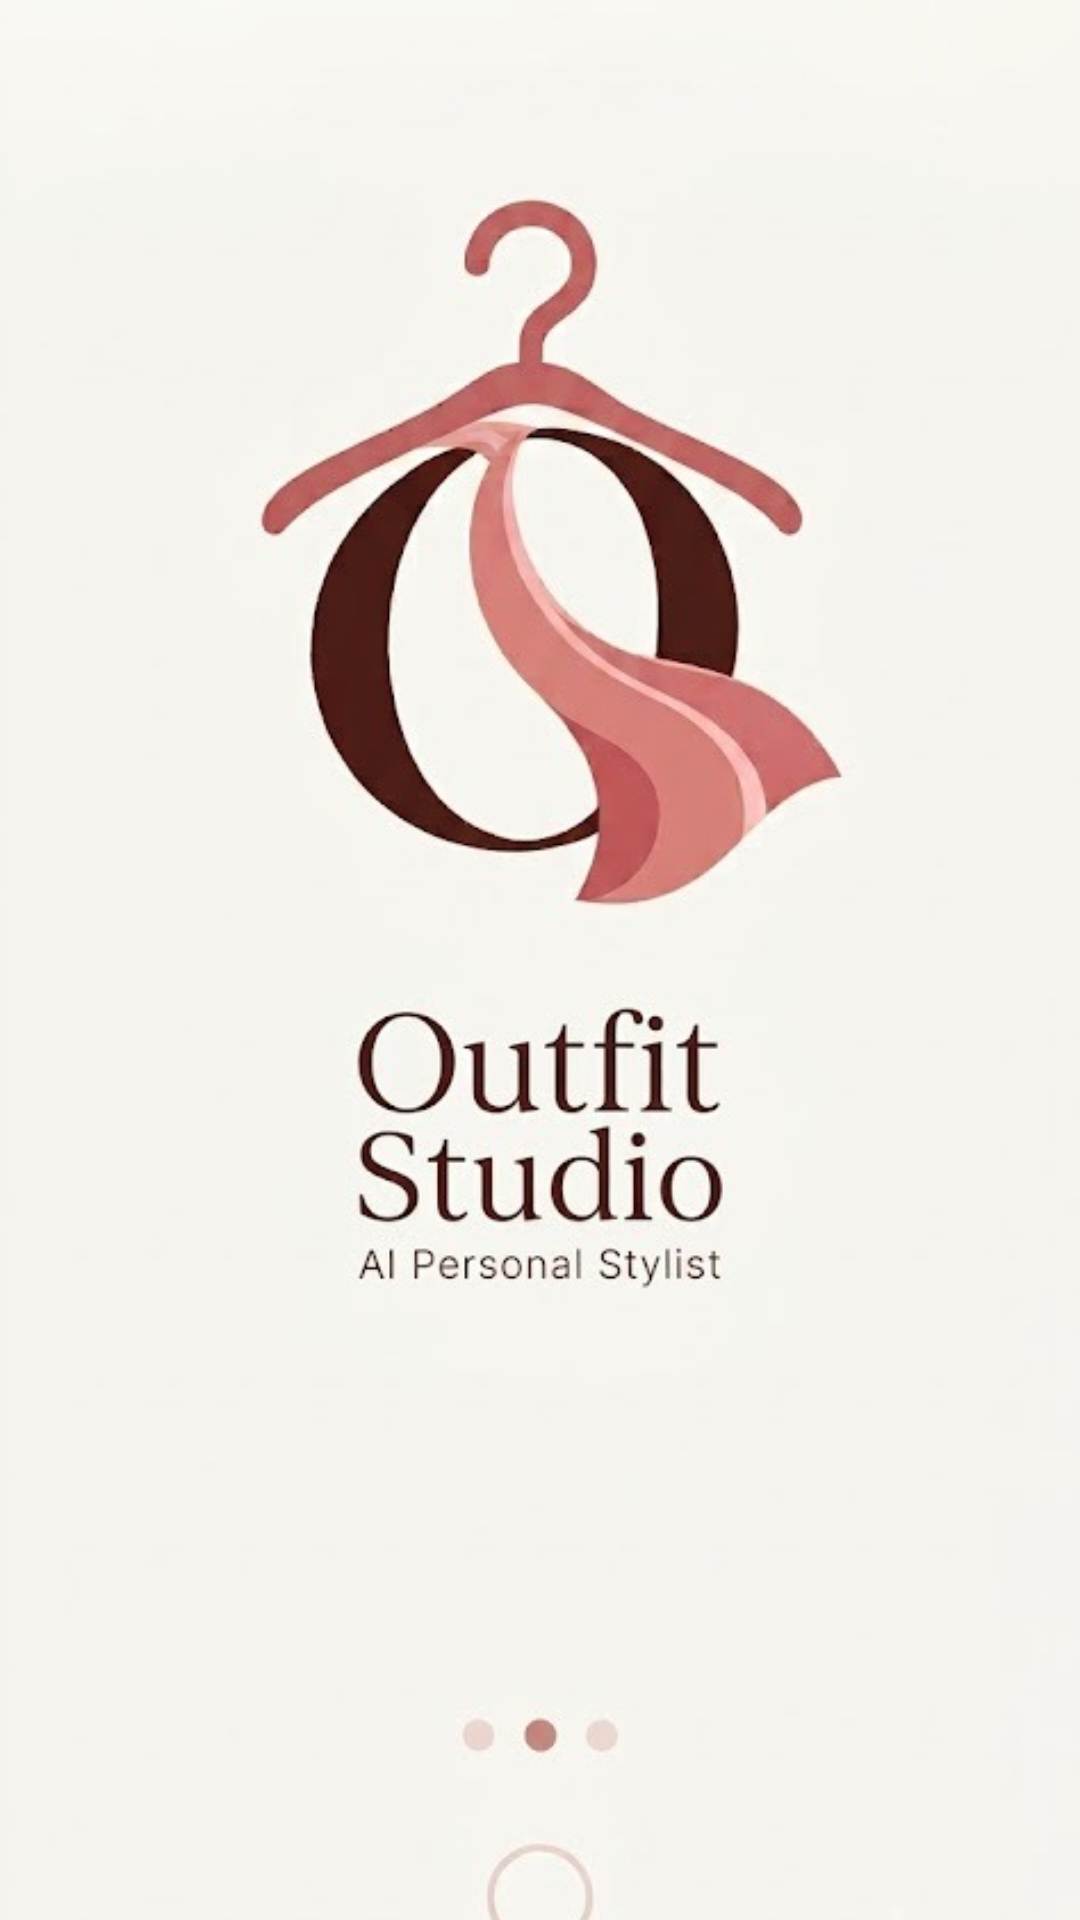

The Android layout XML behind this screen, and the referenced resources:
<!-- AndroidManifest.xml: activity theme Theme.Splash -->
<!-- res/layout/activity_splash.xml -->
<?xml version="1.0" encoding="utf-8"?>
<androidx.constraintlayout.widget.ConstraintLayout xmlns:android="http://schemas.android.com/apk/res/android"
    xmlns:app="http://schemas.android.com/apk/res-auto"
    android:layout_width="match_parent"
    android:layout_height="match_parent"
    android:background="?attr/colorPrimary">

    <ImageView
        android:id="@+id/ivSplashBg"
        android:layout_width="match_parent"
        android:layout_height="match_parent"
        android:src="@drawable/splash_image"
        android:scaleType="centerCrop"
        app:layout_constraintBottom_toBottomOf="parent"
        app:layout_constraintEnd_toEndOf="parent"
        app:layout_constraintStart_toStartOf="parent"
        app:layout_constraintTop_toTopOf="parent" />

</androidx.constraintlayout.widget.ConstraintLayout>
<!-- resources referenced by this layout -->
<resources>
  <!-- drawable splash_image: jpeg bitmap (drawable-nodpi, 33622 bytes) -->
  <style name="Theme.Splash" parent="Theme.OutfitStudio">
          <item name="android:windowBackground">@color/background</item>
      </style>
  <style name="Theme.OutfitStudio" parent="Theme.MaterialComponents.Light.NoActionBar">
          <item name="android:textColor">@color/on_background</item>
          <item name="android:textColorHint">@color/text_hint</item>
          
          <item name="colorPrimary">@color/primary</item>
          <item name="colorPrimaryVariant">@color/primary_variant</item>
          <item name="colorOnPrimary">@color/on_primary</item>
          
          <item name="colorSecondary">@color/primary</item>
          <item name="colorSecondaryVariant">@color/primary_variant</item>
          <item name="colorOnSecondary">@color/on_primary</item>
          
          <item name="android:colorBackground">@color/background</item>
          <item name="colorSurface">@color/surface</item>
          
          <item name="android:statusBarColor">@color/background</item>
          <item name="android:windowLightStatusBar">true</item>
      </style>
  <color name="background">#FDFBF9</color>
  <color name="on_background">#3E3C3A</color>
  <color name="text_hint">#A09D9B</color>
  <color name="primary">#BB8588</color>
  <color name="primary_variant">#BB8588</color>
  <color name="on_primary">#FFFFFF</color>
  <color name="surface">#FFFFFF</color>
</resources>
